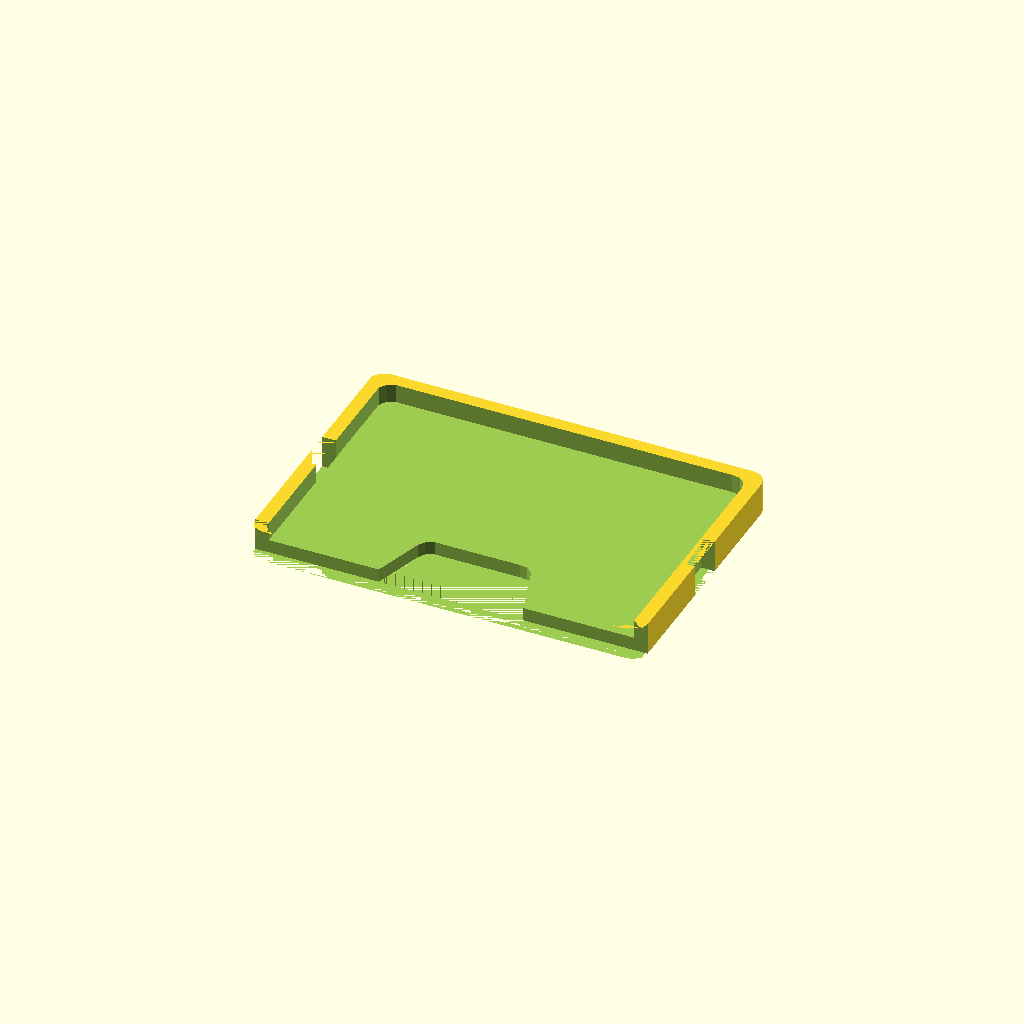
Cell 1: rendered with the file's own defaults.
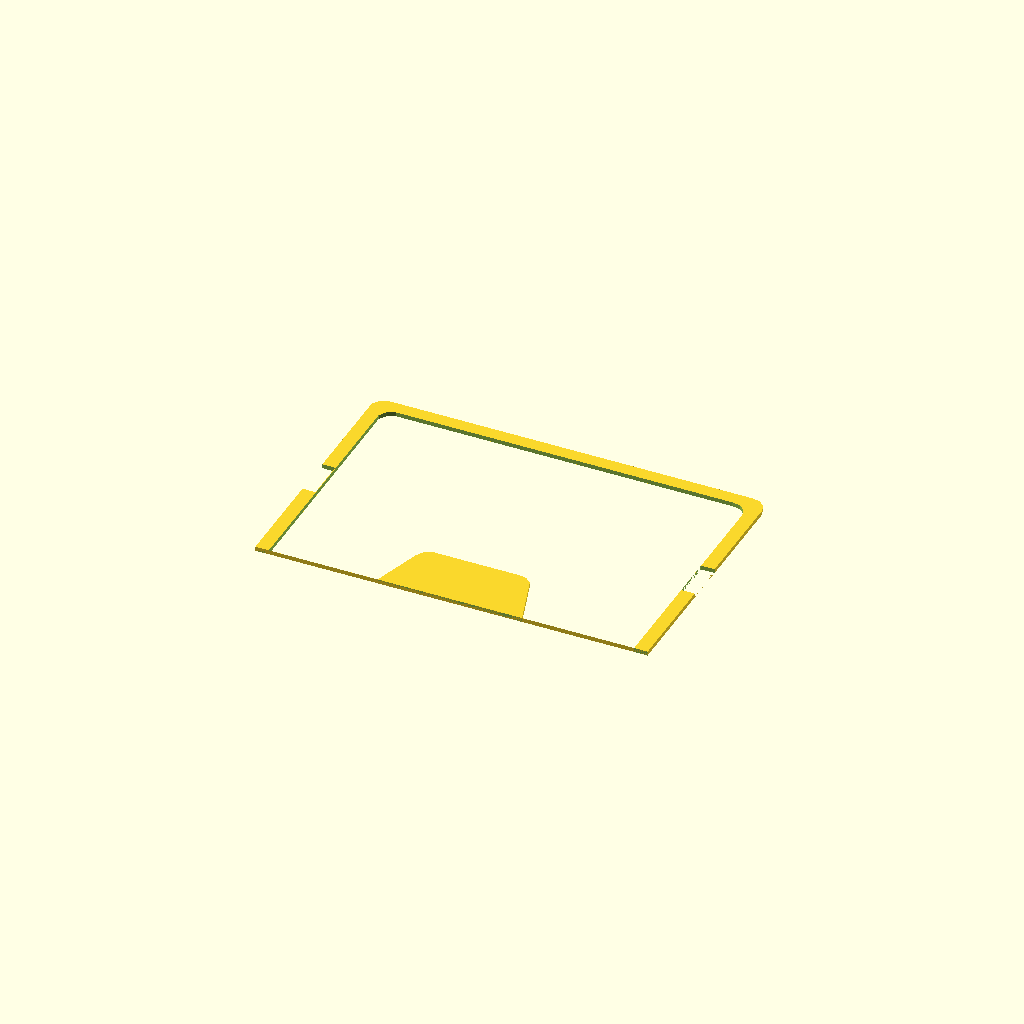
Cell 2 — wallet_3d set to false, the other parameters unchanged.
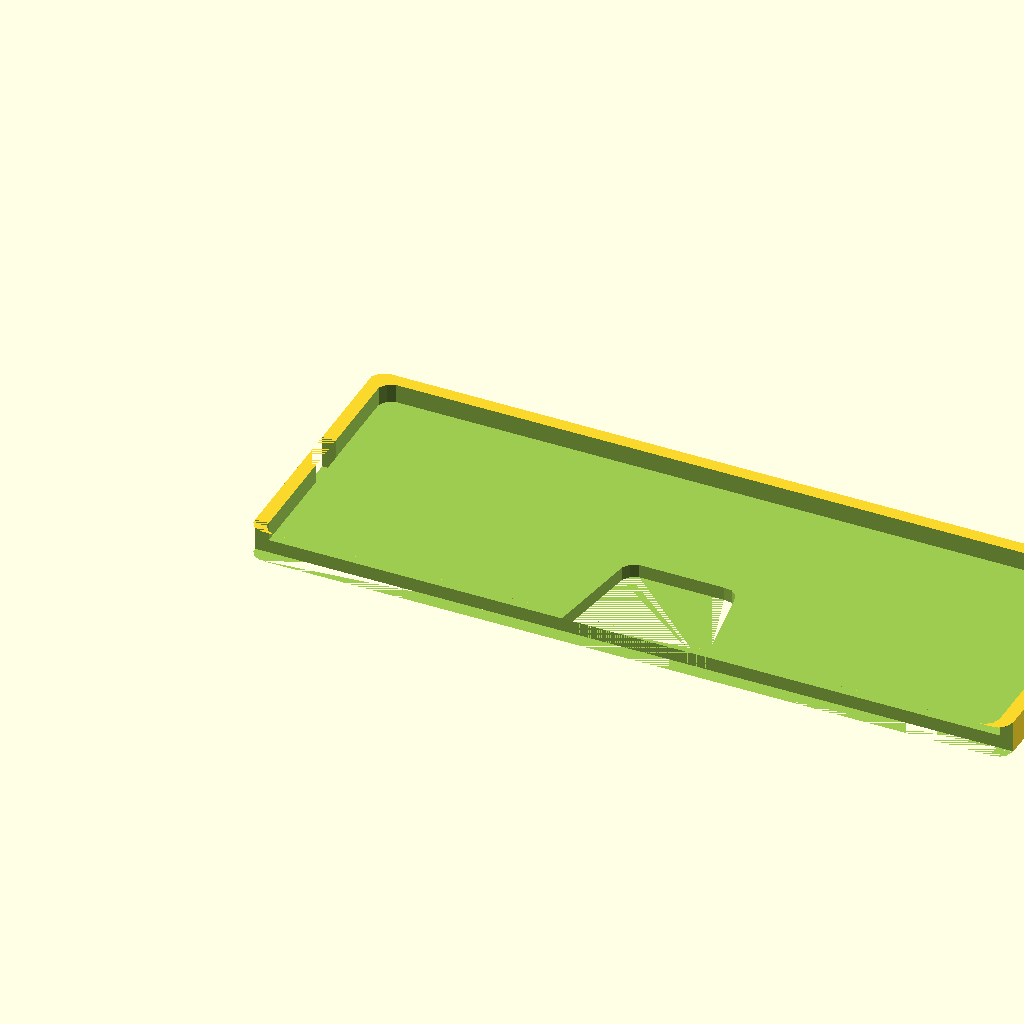
Cell 3 — card_width set to 172.2, the other parameters unchanged.
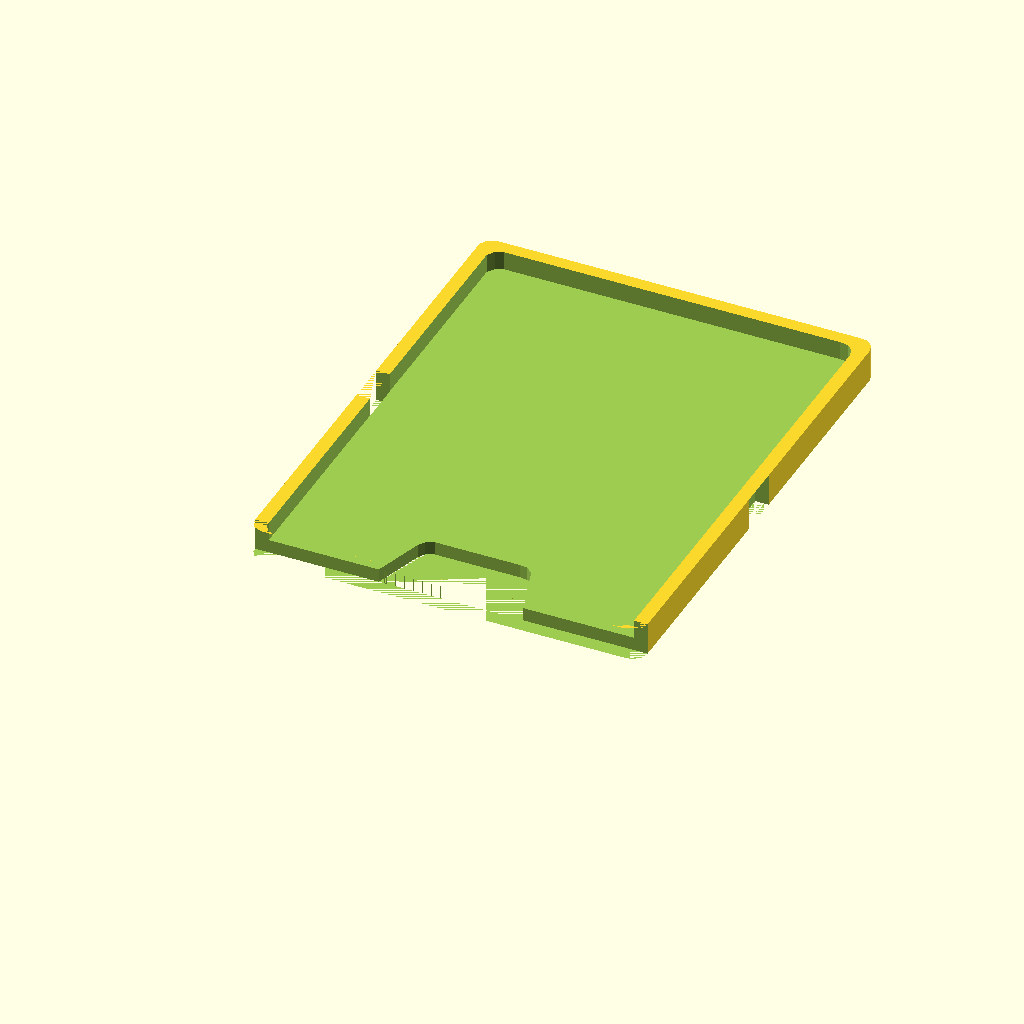
Cell 4 — card_length set to 109, the other parameters unchanged.
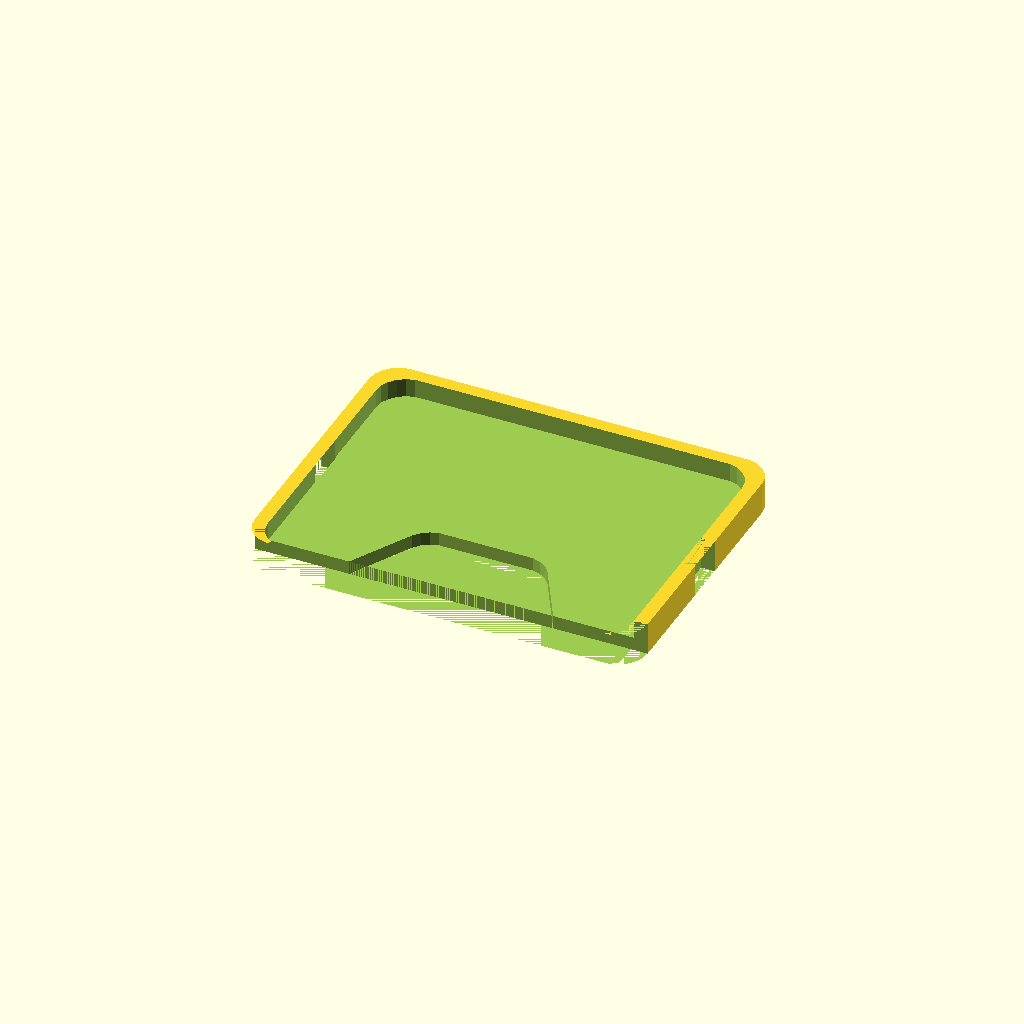
Cell 5 — card_radius set to 7, the other parameters unchanged.
All cells are drawn from one camera (rotation 55°, 0°, 25°, orthographic, colour scheme Cornfield), so only the parameter changes between them.
The OpenSCAD source (inputs/thingiverse/files/thing-3568028/files/slim-wallet-2d-3d.scad):
wallet_3d=true; //set to false for 2d view but cannot use the online Customizer
logo=false; //if you want a .dxf logo to be added, set to true, but you cannot use the online Customizer and it doesn't affect the 2d view
card_width=86.1;
card_length=54.5;
card_radius=3.5;
wall_thickness=0.125*25.4;
material_thickness=0.3*25.4;//used for 3d view only
card_thickness=material_thickness-0.125*25.4;//used for 3d view only
band_inset_width=wall_thickness;//taken from both the left and right sides along the card width
band_inset_length=10;//how wide to make the band cutout along the length of the card
card_inset_width=20;//amount of inset along the top
card_inset_length=card_width/8;//amount of inset along the top
if (wallet_3d==true){$fn=30;}


if (wallet_3d==true){
slim_wallet_3d();
}
if (wallet_3d==false){
slim_wallet_2d();
}

module slim_wallet_3d(){
difference(){
solid_wallet_3d();
translate([wall_thickness,0,material_thickness-card_thickness+0.01])
solid_card_3d();
card_inset_3d();
translate([0,-10,0])
cube([card_width+10,10,material_thickness]);
band_inset_3d();
rotate([0,0,90]) 
if (logo==true){
//tweak logo position below - may be helpful to put a # before the logo() below to make it easier to see the location of the logo
translate([19,-70,0]) 
difference(){//the example logo needed to be reversed so I removed it from a cube but if your logo doesn't need this then you can remove the difference/cube and just do the logo()
cube([36,49.8,2]);
translate([-2,-81,0])
logo(2);
}
}
}
}


module solid_card_3d(){
hull(){
translate([card_radius,0,0])
cylinder(r=card_radius,h=card_thickness);
translate([card_width-card_radius,0])
cylinder(r=card_radius,h=card_thickness);
translate([card_radius,card_length,0])
cylinder(r=card_radius,h=card_thickness);
translate([card_width-card_radius,card_length,0])
cylinder(r=card_radius,h=card_thickness);
}
}

module solid_wallet_3d(){
hull(){
translate([card_radius,0])
cylinder(r=card_radius,h=material_thickness);
translate([card_width-card_radius+2*wall_thickness,0,0])
cylinder(r=card_radius,h=material_thickness);
translate([card_radius,card_length+wall_thickness,0])
cylinder(r=card_radius,h=material_thickness);
translate([card_width-card_radius+2*wall_thickness,card_length+wall_thickness,0])
cylinder(r=card_radius,h=material_thickness);
}
}

module card_inset_3d(){
hull(){
translate([wall_thickness+card_width/2-card_inset_width/2,card_inset_length,0])
cylinder(r=card_radius,h=material_thickness);
translate([wall_thickness+card_width/2+card_inset_width/2,card_inset_length,0])
cylinder(r=card_radius,h=material_thickness);
translate([wall_thickness+card_width/2-card_inset_width/2-2*card_radius,0,0])
cube([card_inset_width+4*card_radius,0.01,material_thickness]);
}
}

module band_inset_3d(){
translate([0,(card_length+wall_thickness)/2-band_inset_length/2,0])
cube([band_inset_width+0.2,band_inset_length,material_thickness]);
translate([2*wall_thickness+card_width-band_inset_width-0.01,(card_length+wall_thickness)/2-band_inset_length/2,0])
cube([band_inset_width+0.02,band_inset_length,material_thickness]);
}

module logo(height) {
    linear_extrude(height = height) {
        scale(1)
        import("IronMan.dxf");
    }
}

module slim_wallet_2d(){
difference(){
solid_wallet();
translate([wall_thickness,0])
difference(){solid_card();card_inset();}
translate([0,-10])
square([card_width+10,10]);
band_inset();
}
square([card_width+2*wall_thickness,0.01]);
}

module solid_card(){
hull(){
translate([card_radius,0])
circle(r=card_radius);
translate([card_width-card_radius,0])
circle(r=card_radius);
translate([card_radius,card_length])
circle(r=card_radius);
translate([card_width-card_radius,card_length])
circle(r=card_radius);
}
}

module solid_wallet(){
hull(){
translate([card_radius,0])
circle(r=card_radius);
translate([card_width-card_radius+2*wall_thickness,0])
circle(r=card_radius);
translate([card_radius,card_length+wall_thickness])
circle(r=card_radius);
translate([card_width-card_radius+2*wall_thickness,card_length+wall_thickness])
circle(r=card_radius);
}
}

module card_inset(){
translate([-card_radius,0])
hull(){
translate([wall_thickness+card_width/2-card_inset_width/2,card_inset_length])
circle(r=card_radius);
translate([wall_thickness+card_width/2+card_inset_width/2,card_inset_length])
circle(r=card_radius);
translate([wall_thickness+card_width/2-card_inset_width/2-2*card_radius,0])
square([card_inset_width+4*card_radius,0.01]);
}
}

module band_inset(){
translate([0,(card_length+wall_thickness)/2-band_inset_length/2])
square([band_inset_width,band_inset_length]);
translate([2*wall_thickness+card_width-band_inset_width,(card_length+wall_thickness)/2-band_inset_length/2])
square([band_inset_width,band_inset_length]);
}
Customizer parameters (derived from the source; name, type, default, range or options):
wallet_3d: bool, default true
logo: bool, default false
card_width: number, default 86.1
card_length: number, default 54.5
card_radius: number, default 3.5
band_inset_length: number, default 10
card_inset_width: number, default 20
